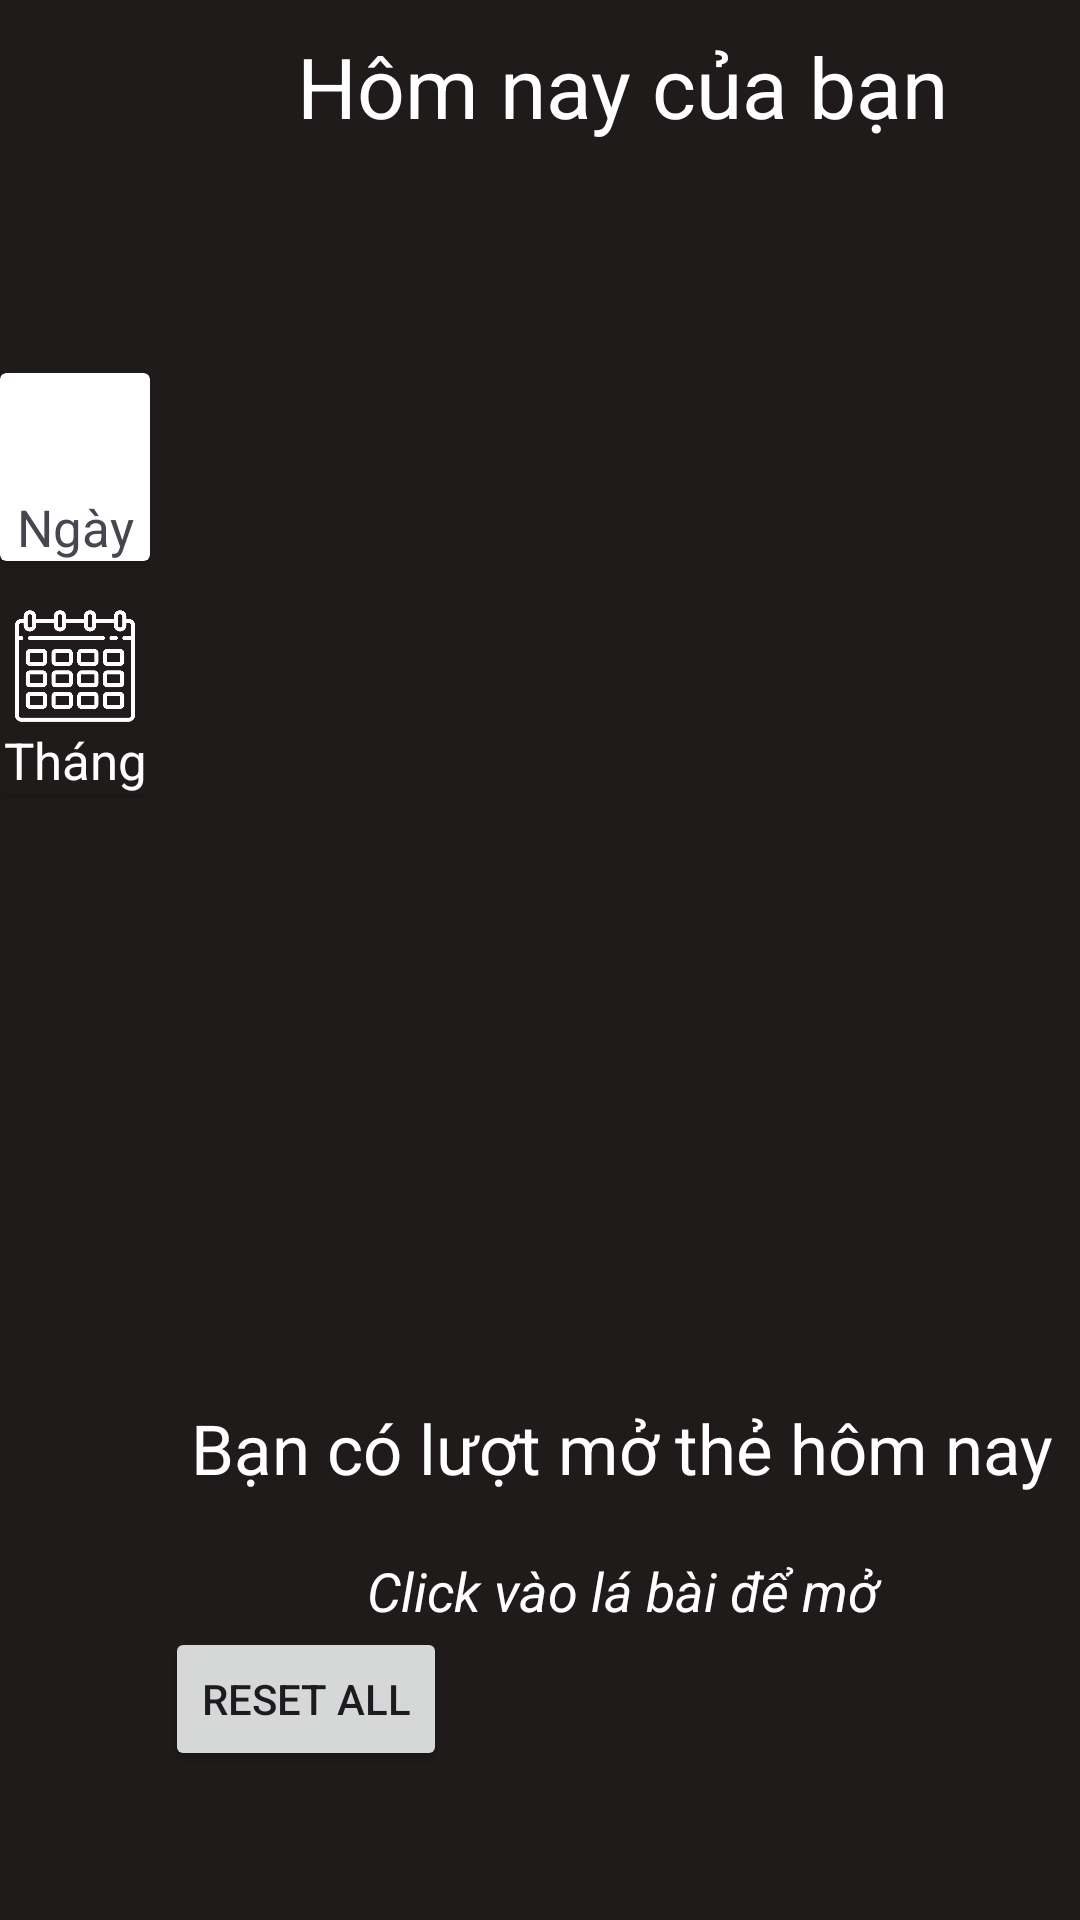

Android layout source for this screen:
<!-- AndroidManifest.xml: application theme Theme.TarotTales -->
<!-- res/layout/fragment_daily.xml -->
<?xml version="1.0" encoding="utf-8"?>
<androidx.constraintlayout.widget.ConstraintLayout xmlns:android="http://schemas.android.com/apk/res/android"
    xmlns:tools="http://schemas.android.com/tools"
    android:layout_width="match_parent"
    android:layout_height="match_parent"
    xmlns:app="http://schemas.android.com/apk/res-auto"
    tools:context=".fragment.DailyFragment"
    android:background="#1F1B1B">

    <androidx.constraintlayout.widget.ConstraintLayout
        android:id="@+id/menuLeft"
        android:layout_width="wrap_content"
        android:layout_height="match_parent"
        app:layout_constraintTop_toTopOf="parent"
        app:layout_constraintLeft_toLeftOf="parent"
        app:layout_constraintBottom_toBottomOf="parent"
        android:gravity="center_vertical"
        android:orientation="vertical">
        <androidx.cardview.widget.CardView
            android:id="@+id/cvDay"
            android:layout_width="wrap_content"
            android:layout_height="wrap_content"
            app:layout_constraintTop_toTopOf="@id/menuLeft"
            app:layout_constraintLeft_toLeftOf="@id/menuLeft"
            app:layout_constraintBottom_toBottomOf="@id/menuLeft"
            app:layout_constraintVertical_bias="0.2"
            android:layout_marginTop="15dp"
            android:layout_marginBottom="15dp"
            >
            <LinearLayout
                android:layout_width="wrap_content"
                android:layout_height="wrap_content"
                android:orientation="vertical"
                >
                <ImageView
                    android:id="@+id/ivDay"
                    android:layout_width="50dp"
                    android:layout_height="40dp"
                    android:src="@drawable/dailyday"
                   />
                <TextView
                    android:id="@+id/tvDay"
                    android:layout_width="match_parent"
                    android:layout_height="wrap_content"
                    android:text="Ngày"
                    android:gravity="center"
                    android:textSize="17sp"
                   />
            </LinearLayout>
        </androidx.cardview.widget.CardView>

        <androidx.cardview.widget.CardView
            android:id="@+id/cvMonth"
            android:layout_width="wrap_content"
            android:layout_height="wrap_content"
            app:layout_constraintTop_toBottomOf="@id/cvDay"
            app:layout_constraintLeft_toLeftOf="@id/menuLeft"
            android:layout_marginTop="15dp"
            android:layout_marginBottom="15dp"
            android:backgroundTint="#1F1B1B">
            <LinearLayout
                android:layout_width="wrap_content"
                android:layout_height="wrap_content"
                android:orientation="vertical">
                <ImageView
                    android:id="@+id/ivMonth"
                    android:layout_width="50dp"
                    android:layout_height="40dp"
                    android:src="@drawable/dailymonth_white" />
                <TextView
                    android:id="@+id/tvMonth"
                    android:layout_width="match_parent"
                    android:layout_height="wrap_content"
                    android:text="Tháng"
                    android:gravity="center"
                    android:textColor="@color/white"
                    android:textSize="17sp"/>
            </LinearLayout>
        </androidx.cardview.widget.CardView>
    </androidx.constraintlayout.widget.ConstraintLayout>


    <androidx.constraintlayout.widget.ConstraintLayout
        android:id="@+id/contentRight"
        android:layout_width="0dp"
        android:layout_height="match_parent"
        app:layout_constraintBottom_toBottomOf="parent"
        app:layout_constraintLeft_toRightOf="@id/menuLeft"
        app:layout_constraintRight_toRightOf="parent"
        app:layout_constraintTop_toTopOf="parent"
        app:layout_constraintVertical_bias="0.0"
        android:layout_marginLeft="5dp">

        <ImageView
            android:id="@+id/ivBlur"
            android:layout_width="match_parent"
            android:layout_height="match_parent"
            android:alpha="0.5"
            android:scaleType="centerCrop"
            tools:layout_editor_absoluteX="0dp"
            tools:layout_editor_absoluteY="0dp" />

        <TextView
            android:id="@+id/tvTitle"
            android:layout_width="match_parent"
            android:layout_height="wrap_content"
            android:text="Hôm nay của bạn"
            android:textColor="#FFFFFF"
            android:textSize="28sp"
            android:gravity="center"
            app:layout_constraintTop_toTopOf="parent"
            android:layout_marginTop="10dp"/>

        <ImageView
            android:id="@+id/ivTarotCard"
            android:layout_width="wrap_content"
            android:layout_height="300dp"
            android:layout_marginTop="80dp"
            android:src="@drawable/tarot_back"
            app:layout_constraintTop_toBottomOf="@id/tvTitle"
            app:layout_constraintLeft_toLeftOf="@id/contentRight"
            app:layout_constraintRight_toRightOf="@id/contentRight"
            />
        <TextView
            android:id="@+id/tvInfo1"
            android:layout_width="match_parent"
            android:layout_height="wrap_content"
            app:layout_constraintTop_toBottomOf="@id/ivTarotCard"
            android:layout_marginTop="40dp"
            android:textSize="23sp"
            android:text="Bạn có lượt mở thẻ hôm nay"
            android:textColor="#FFFFFF"
            android:gravity="center"/>
        <TextView
            android:id="@+id/tvInfo2"
            android:layout_width="match_parent"
            android:layout_height="wrap_content"
            app:layout_constraintTop_toBottomOf="@id/tvInfo1"
            android:layout_marginTop="20dp"
            android:textSize="18sp"
            android:textStyle="italic"
            android:text="Click vào lá bài để mở"
            android:textColor="#FFFFFF"
            android:gravity="center"/>

        <Button
            android:id="@+id/btnResetAll"
            android:layout_width="wrap_content"
            android:layout_height="wrap_content"
            app:layout_constraintTop_toBottomOf="@id/tvInfo2"
            app:layout_constraintLeft_toLeftOf="@id/contentRight"
            android:text="Reset All"
            />
    </androidx.constraintlayout.widget.ConstraintLayout>
</androidx.constraintlayout.widget.ConstraintLayout>
<!-- resources referenced by this layout -->
<resources>
  <color name="white">#FFFFFFFF</color>
  <!-- drawable dailymonth_white: png bitmap (drawable, 16686 bytes) -->
  <style name="Theme.TarotTales" parent="Base.Theme.TarotTales" />
  <style name="Base.Theme.TarotTales" parent="Theme.Material3.DayNight.NoActionBar">
          
          
      </style>
</resources>
